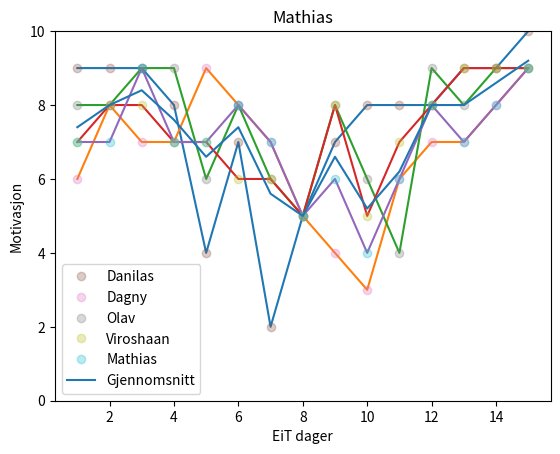

Here is the Python script that generated this plot:
import matplotlib
import matplotlib.pyplot as plt

def main():
    dank =      [9, 9, 9, 8, 4, 7, 2, 5, 7, 8, 8, 8, 9, 9, 10]
    dagny =     [6, 8, 7, 7, 9, 8, 7, 5, 4, 3, 6, 7, 7, 8, 9]
    olav =      [8, 8, 9, 9, 6, 8, 6, 5, 8, 6, 4, 9, 8, 9, 9]
    viro =      [7, 8, 8, 7, 7, 6, 6, 5, 8, 5, 7, 8, 9, 9, 9]
    mathias =   [7, 7, 9, 7, 7, 8, 7, 5, 6, 4, 6, 8, 7, 8, 9]

    names = ["Danilas", "Dagny", "Olav", "Viroshaan", "Mathias"]
    arrays = [dank, dagny, olav, viro, mathias]

    mean =      [0, 0, 0, 0, 0, 0, 0, 0, 0, 0, 0, 0, 0, 0, 0]

    for i in range(len(dank)):
        for a in arrays:
            mean[i] += a[i]

    for i in mean:
        mean[mean.index(i)] /= 5


    for i in arrays:
        plt.ylim(0, 10)
        plt.plot([1, 2, 3, 4, 5, 6, 7, 8, 9, 10, 11, 12, 13, 14, 15], i)
        plt.title(names[arrays.index(i)])
        plt.xlabel("EiT dager")
        plt.ylabel("Motivasjon")
        plt.savefig(str(arrays.index(i)) + ".png")
        plt.show()
    
    plt.ylim(0, 10)
    for i in arrays:
        plt.plot([1, 2, 3, 4, 5, 6, 7, 8, 9, 10, 11, 12, 13, 14, 15], i, label=names[arrays.index(i)], linestyle='None', marker='o', alpha=0.3)
    plt.plot([1, 2, 3, 4, 5, 6, 7, 8, 9, 10, 11, 12, 13, 14, 15], mean, label="Gjennomsnitt")
    plt.xlabel("EiT dager")
    plt.ylabel("Motivasjon")
    plt.legend()
    plt.savefig("all.png")

    return 1

if __name__ == "__main__":
    main()